Run: headless pygame with SDL's dummy video driver; simulated clock (each Clock.tick advances the game by its frame time, no real sleeping); random seed 0; keys injected as events and as key.get_pressed() state; mouse plan: one left click at the window centre at the start of phase 2, then a move to the lower-right quarter at the start of phase 3.
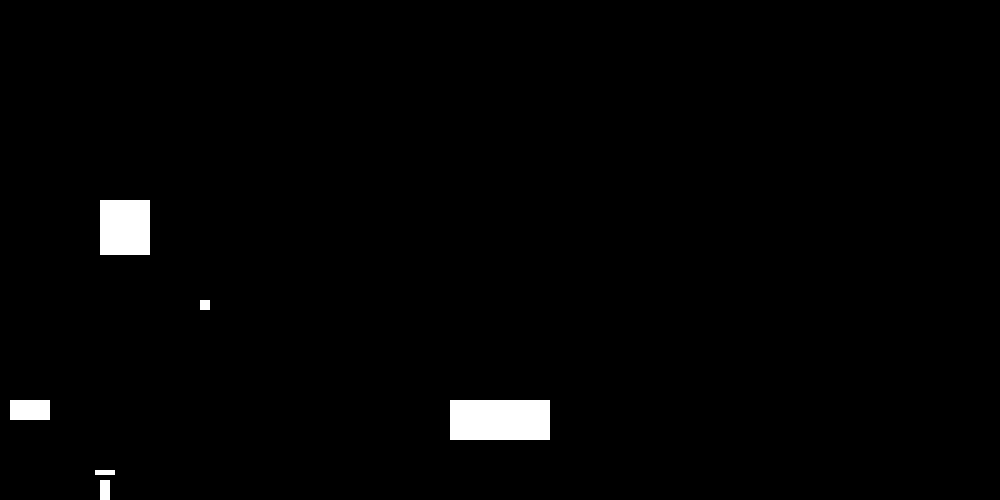
Frame 1 of 4 · flips 1–60 · no input
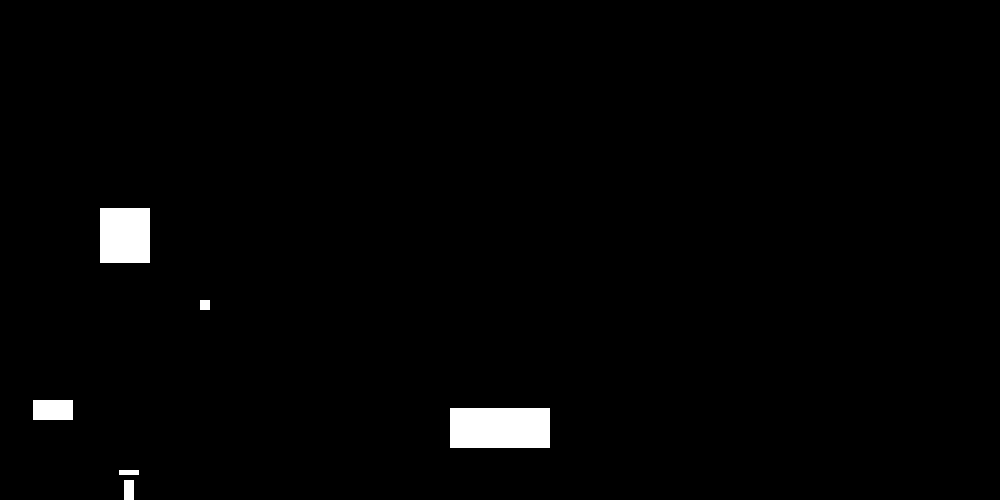
Frame 2 of 4 · flips 61–180 · clicked the window centre · tapped SPACE, RETURN · held RIGHT (→), D
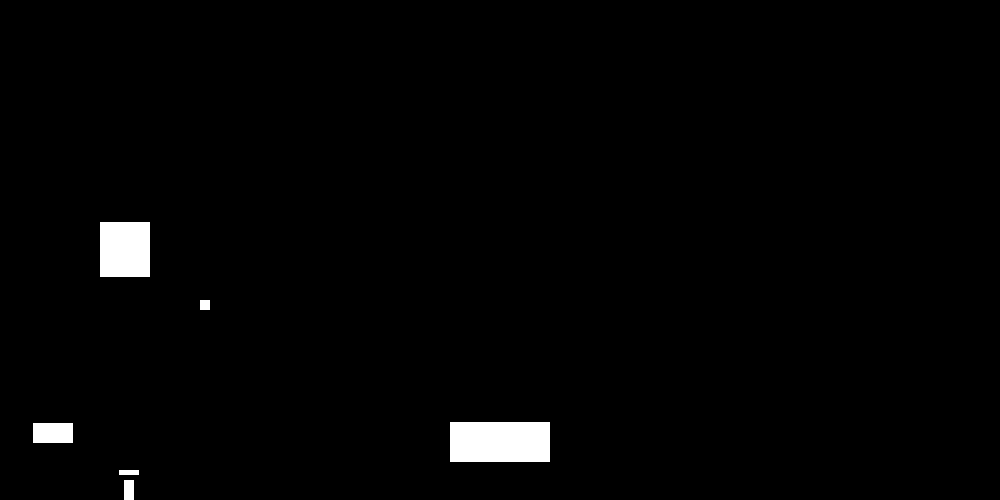
Frame 3 of 4 · flips 181–300 · moved the mouse to the lower-right quarter · held DOWN (↓), S
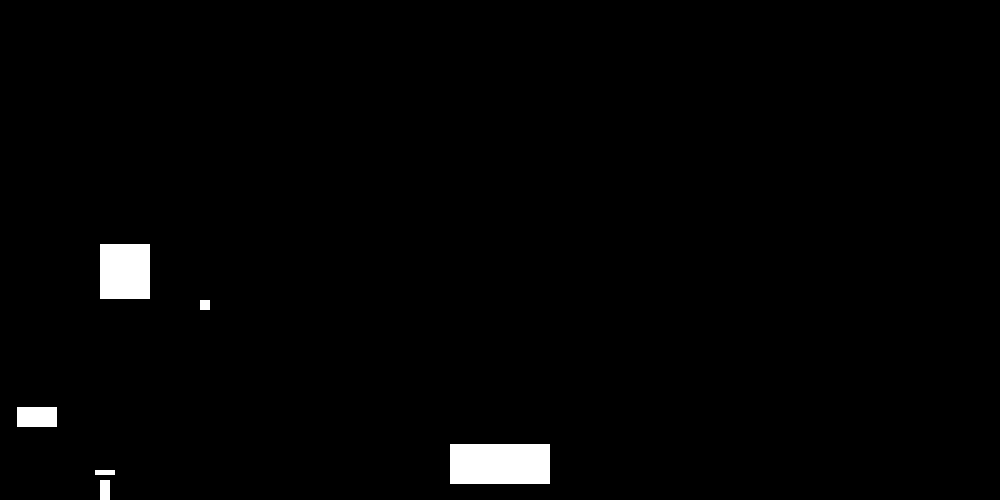
Frame 4 of 4 · flips 301–420 · held LEFT (←), A, UP (↑), W

The pygame program that drew these frames:

import sys
import time
import math
import pygame
import threading

PlayerAccelerationTime = 10
PlayerSpeed = 2
PlayerJump = 1 / 4

#Only for surface collision
#not used for default collision logic
Default_Collision_Buffer = 1

Globalgravity = 1 / 20000
GravityTime = 0.1

Default_Density = 2

WIDTH, HEIGHT = 1000, 500
FPS = 24
pygame.init()
WHITE = (255, 255, 255)
BLACK = (0, 0, 0)
BLUE = (0, 0, 255)
GREEN = (0, 200, 0)
BROWN = (150, 75, 0)
screen = pygame.display.set_mode((WIDTH, HEIGHT))
pygame.display.set_caption("Engine")
clock = pygame.time.Clock()

Players = []
Boxes = []
Welds = []

class nil():
    def __init__(self):
        self.nil = []

none = nil()

class Vector2D:
    def __init__(self, x, y):
        self.x = x
        self.y = y

    def __add__(self, other):
        if isinstance(other, Vector2D):
            return Vector2D(self.x + other.x, self.y + other.y)
        else:
            raise TypeError("Unsupported operand type. Vector2D can only be added to another Vector2D.")

    def __sub__(self, other):
        if isinstance(other, Vector2D):
            return Vector2D(self.x - other.x, self.y - other.y)
        else:
            raise TypeError("Unsupported operand type. Vector2D can only be subtracted from another Vector2D.")

    def __truediv__(self, other):
        if isinstance(other, Vector2D):
            return Vector2D(self.x / other.x, self.y / other.y)
        elif isinstance(other, (int, float)):
            return Vector2D(self.x / other, self.y / other)
        else:
            raise TypeError("Unsupported operand type. Vector2D can only be divided element-wise by another Vector2D or a scalar.")

    def __mul__(self, other):
        if isinstance(other, (int, float)):
            return Vector2D(self.x * other, self.y * other)
        else:
            raise TypeError("Unsupported operand type. Vector2D can only be multiplied by a scalar.")

    __rmul__ = __mul__

    def get_length(self):
        return math.sqrt(self.x*self.x + self.y*self.y)
    
    def showInText(self):
        return f"X:{self.x} Y:{self.y}"

    def vectorclamp(self, Vector):
        if Vector.x > 0:
            if self.x > Vector.x:
                self.x = Vector.x
        else:
            if self.x < Vector.x:
                self.x = Vector.x
        if Vector.y > 0:
            if self.y > Vector.y:
                self.y = Vector.y
        else:
            if self.y < Vector.y:
                self.y = Vector.y

    def __eq__(self, other):
        if isinstance(other, Vector2D):
            return self.x == other.x and self.y == other.y
        return False
    
    def __lt__(self, other):
        if isinstance(other, Vector2D):
            return self.get_length() < other.get_length()
        return NotImplemented
    
    def __gt__(self, other):
        if isinstance(other, Vector2D):
            return self.get_length() > other.get_length()
        return NotImplemented

class VectorTween:
    def __init__(self, TweenLength, Object, Attr, InputVector, ResultingVector, TweenStyle):
        self.Object = Object
        self.Attr = Attr
        self.InputVector = InputVector
        self.CurrentVector = InputVector
        self.TweenLength = TweenLength
        self.ResultingVector = ResultingVector
        self.TweenStyle = TweenStyle
        self.steps = 100
        self.currentstep = 0
    def play(self):
        def animate():
            delay = self.TweenLength / self.steps

            for i in range(self.steps):
                t = i / self.steps
                self.currentstep = i+1
                if self.TweenStyle == "Linear":
                    self.linear_interpolation(t)

                setattr(self.Object, self.Attr, self.CurrentVector)
                print(f"Step {i+1}: {self.CurrentVector.showInText()}")

                time.sleep(delay)

        # Create a thread and start the animation
        animation_thread = threading.Thread(target=animate)
        animation_thread.start()

    def linear_interpolation(self, t):
        # Linear interpolation between InputVector and ResultingVector
        self.CurrentVector += (self.ResultingVector - self.InputVector) / self.steps

def normalizeVector(Vector, length):
    current_magnitude = math.sqrt(Vector.x**2 + Vector.y**2)
        
    if current_magnitude == 0:
        return Vector2D(0, 0)
        
    scale_factor = length / current_magnitude
    normalized_x = Vector.x * scale_factor
    normalized_y = Vector.y * scale_factor
    normalized_vector = Vector2D(normalized_x, normalized_y)
    return normalized_vector

def getaverageVector(Vec1, Vec2):
    averageX = (Vec1.x + Vec2.x)/2
    averageY = (Vec1.y + Vec2.y)/2

    averageVector = Vector2D(averageX, averageY)
    return averageVector

#vec1 = Vector2D(10, 0)
#vec2 = Vector2D(1, 1)
#print(normalizeVector(vec1, 10).showInText())
#print(normalizeVector(vec2, 1).showInText())

class mouse:
    def __init__(self):
        self.initialized = True
        #Relative Position
        self.pos = Vector2D(0, 0)
        #Real Position
        self.truepos = Vector2D(0, 0)
        self.movementdifference = Vector2D(0, 0)
        self.LeftDown = False
        self.RightDown = False

        self.LeftPos1 = Vector2D(0,0)
        self.LeftPos2 = Vector2D(0, 0)
        self.RightPos1 = Vector2D(0,0)
        self.RightPos2 = Vector2D(0,0)

playermouse = mouse()
cameraOffset = Vector2D(0,0)

class Box:
    def getSize(self):
        return self.size.x * self.size.y
    def __init__(self, Name, Density, RespectGravity, CanCollide, Moveable, Color, pos, size, priority, IgnoreBorderX, IgnoreBorderY, Visible):
        self.Name = Name
        self.RespectGravity = RespectGravity
        self.CanCollide = CanCollide
        self.IgnoreBorderX = IgnoreBorderX
        self.IgnoreBorderY = IgnoreBorderY
        self.Moveable = Moveable
        self.Color = Color
        self.pos = pos
        self.weldoffset = Vector2D(0, 0)
        self.size = size
        self.Density = Density
        self.Mass = self.getSize() * Density
        self.grounded = False
        self.groundObject = none
        self.accel = Vector2D(0, 0)
        self.Force = 0
        self.Colliders = []
        self.SurfaceColliders = []
        self.CanAccelerate = True
        self.Visible = Visible
        Boxes.insert(priority, self)
    def changePriority(self, priority):
        Boxes.remove(self)
        Boxes.insert(self, priority)
    def setMass(self, Mass):
        sz = self.getSize()
        Density = Mass/sz
        self.Density = Density
        self.Mass = self.getSize()*Density
    def Logic(self):
        self.Force = self.Mass * self.accel.get_length()

def quickbox(pos, size, gravity, collision, Visible):
    return Box("QuickBox", Default_Density, gravity, collision, True, BLUE, pos, size, 1, True, False, Visible)

class Weld:
        def __init__(self, Obj1, Obj2):
            Welds.insert(1, self)
            self.Obj1 = Obj1
            self.Obj2 = Obj2
        def main(self):
            vec = Vector2D(self.Obj1.pos.x + self.Obj2.weldoffset.x, 
                           self.Obj1.pos.y - self.Obj2.weldoffset.y)
            self.Obj2.pos = vec
        
class Player:
        def __init__(self, Name, PlrBox, maxhealth, health, left, right, up, down):
            Players.insert(1, self)
            #self.OwnBox = Box(Name=Name,RespectGravity=RespectGravity, CanCollide=CanCollide, Moveable=Moveable, Color=Color, 
            #                pos=pos, size=size, priority=priority, IgnoreBorderX=IgnoreBorderX, IgnoreBorderY=IgnoreBorderY)
            self.Name = Name
            self.OwnBox = PlrBox
            self.maxhealth = maxhealth
            self.health = health
            self.left = left
            self.right = right
            self.up = up
            self.down = down
            self.grounded = False
            self.modifiedspeed = PlayerSpeed

        def main(self):
            keys = pygame.key.get_pressed()
            self.OwnBox.accel.x = 0
            
            if not self.OwnBox.RespectGravity:
                self.OwnBox.accel.y = 0

            #print(pygame.K_a)

            if keys[self.up] and self.OwnBox.grounded and self.OwnBox.RespectGravity:
                self.OwnBox.accel.y = PlayerJump
                #print("Jump")
                #print(f"Y acceleration = {Player.accel.y}")
            if keys[self.up] and self.OwnBox.accel.y <= PlayerSpeed and not self.OwnBox.RespectGravity:
                self.OwnBox.accel.y += PlayerSpeed/PlayerAccelerationTime
                #print("Up")
            if keys[self.left] and self.OwnBox.accel.x >= -PlayerSpeed:
                self.OwnBox.accel.x -= PlayerSpeed/PlayerAccelerationTime
                #print("Left")
            if keys[self.right] and self.OwnBox.accel.x <= PlayerSpeed:
                self.OwnBox.accel.x += PlayerSpeed/PlayerAccelerationTime
                #print("Right")
            if keys[self.down] and self.OwnBox.accel.y >= -PlayerSpeed and not self.OwnBox.RespectGravity:
                self.OwnBox.accel.y -= PlayerSpeed/PlayerAccelerationTime 
                #print("Down")
                #accelerate(Player, PlayerSpeed, 0, 1)
            
            #normalize movement Vector to adjust diagonal speed
            #only if player doesn't care for gravity
            
            #print(self.OwnBox.accel.showInText())

            if not self.OwnBox.RespectGravity:
                #print(normalizeVector(self.OwnBox.accel, 0.1).showInText())
                self.OwnBox.accel = normalizeVector(self.OwnBox.accel, PlayerSpeed/PlayerAccelerationTime)

            #print("Listening to input: Player1")
                
class collection():
    def autoweld(self):
        for current in self.otherboxes:
            print(f"Welding {self.primarybox.Name} to {current.Name}")
            Weld(self.primarybox, current)
    def __init__(self, primarybox, otherboxes, weldnow):
        self.primarybox = primarybox
        self.otherboxes = otherboxes

        if weldnow:
            self.autoweld()

def IsColliding(Object, Collider, Buffer):
    if Object == Collider:
        return False

    return (
        (Object.pos.x < Collider.pos.x + Collider.size.x + Buffer) and
        (Object.pos.x + Object.size.x > Collider.pos.x - Buffer) and
        (Object.pos.y < Collider.pos.y + Collider.size.y + Buffer) and
        (Object.pos.y + Object.size.y > Collider.pos.y - Buffer)
    )

def GetCollidingRectangles(Rec, IgnoreCanCollide, Buffer):
    returnRects = []

    for BoxObject in Boxes:
        if BoxObject != Rec:
            if IsColliding(Rec, BoxObject, Buffer) and IgnoreCanCollide:
                returnRects.insert(1, BoxObject)
            elif IsColliding(Rec, BoxObject, Buffer) and Rec.CanCollide and BoxObject.CanCollide:
                returnRects.insert(1, BoxObject)
    
    return returnRects

def HandleCollision(Object):
    Colliders = GetCollidingRectangles(Object, False, 0)
    SurfaceColliders = GetCollidingRectangles(Object, False, Default_Collision_Buffer)
    #for cll in Colliders:
        #print(f"{Object.Name} is colliding with {cll.Name}!")
    
    Object.Colliders = Colliders
    Object.SurfaceColliders = SurfaceColliders

    for Collider in Colliders:
        if Object != Collider:
            
            #top / bottom of the collider

            from_top = (Object.pos.y + Object.size.y - 1 <= Collider.pos.y + abs(Object.accel.y))
            from_bottom = (Object.pos.y - 1 >= Collider.pos.y + Collider.size.y - abs(Object.accel.y))
            #from_left = (Object.pos.x + Object.size.x <= Collider.pos.x + abs(Object.accel.x))
            #from_right = (Object.pos.x >= Collider.pos.x + Collider.size.x - abs(Object.accel.x))

            if from_top:
                if Object.Moveable:
                    Object.pos.y = Collider.pos.y - Object.size.y
                else:
                    Collider.pos.y += 1
                Object.groundObject = Collider
                Object.grounded = True
                Collider.accely = 0

            elif from_bottom:
                if Object.Moveable:
                    Object.pos.y = Collider.pos.y + Collider.size.y
                    Collider.pos += Object.accel
                else:
                    print("Not Moveable2")
                Object.accel = Vector2D(0, 0)
            else:
                if Object.Moveable:
                    Object.pos -= Object.accel
                Object.accel = Vector2D(0, 0)

def BoxFrom2Mousepos(pos1, pos2):
    box_pos = (pos1 + pos2) / Vector2D(2, 2)
    box_size = Vector2D(abs(pos2.x - pos1.x), abs(pos2.y - pos1.y))
    
    Box(Name="MouseBox", Density=Default_Density, RespectGravity=True,
        CanCollide=True, Moveable=True, Color=BLUE, pos=box_pos, size=box_size, priority=1, IgnoreBorderX=True, IgnoreBorderY=False)

def BoxToScreen(BoxToDraw):
    NewDraw = pygame.draw.rect(screen, BoxToDraw.Color, (BoxToDraw.pos.x + cameraOffset.x, BoxToDraw.pos.y+cameraOffset.y, 
        BoxToDraw.size.x, BoxToDraw.size.y))
    return NewDraw

def Render():
    screen.fill(BLACK)
    for BoxToDraw in Boxes:
        HandleCollision(BoxToDraw)
        
        if not BoxToDraw.Visible:
            continue
        BoxToScreen(BoxToDraw=BoxToDraw)
        

    pygame.display.flip()

def exit():
    pygame.quit()
    sys.exit()


#Player_1 = Player(Name="Plr1", RespectGravity=False,CanCollide=True, Moveable=True, Color=BLUE,
#                   pos=Vector2D(10, 500), size=Vector2D(40, 20), priority=1, maxhealth=100, health=100,
#                    left=pygame.K_LEFT, right=pygame.K_RIGHT, up=pygame.K_UP, down=pygame.K_DOWN, IgnoreBorderX=True, IgnoreBorderY=True)

#Player_2 = Player(Name="Plr2", RespectGravity=True, CanCollide=True, Moveable=True, Color=BLUE,
#                     pos=Vector2D(100, 500), size=Vector2D(10, 20), priority=1, maxhealth=100, health=100,
#                     left=pygame.K_a, right=pygame.K_d, up=pygame.K_SPACE, down=pygame.K_s, IgnoreBorderX=True, IgnoreBorderY=False)


Plr1Box = Box(Name="Player1",Density=Default_Density, RespectGravity=False, CanCollide=True, Moveable=True, Color=BLUE,
              pos=Vector2D(10, 400), size=Vector2D(40, 20), priority=1, IgnoreBorderX=True, IgnoreBorderY=True, Visible=True)
Plr2Box = Box(Name="Player2",Density=Default_Density, RespectGravity=True, CanCollide=True, Moveable=True, Color=BLUE,
              pos=Vector2D(100, 500), size=Vector2D(10, 20), priority=1, IgnoreBorderX=True, IgnoreBorderY=False, Visible=True)

Plr2Head = Box(Name="Player2Head",Density=0, RespectGravity=True, CanCollide=True, Moveable=True, Color=BLUE,
              pos=Vector2D(0, 0), size=Vector2D(20, 5), priority=1, IgnoreBorderX=False, IgnoreBorderY=False, Visible=True)

Plr2Head.weldoffset = Vector2D(-5, 10)

tweenbox1 = quickbox(pos=Plr2Box.pos - Vector2D(0, 100), size=Vector2D(10, 10), gravity=False, collision=False, Visible=True)

VectorTween(1, tweenbox1, "pos", tweenbox1.pos, tweenbox1.pos + Vector2D(100, -100), "Linear").play()
#VectorTween(10, tweenbox3, "pos", tweenbox3.pos, tweenbox3.pos + Vector2D(100, 0), "SlowDown").play()

#Neck = Weld(Plr2Box, Plr2Head)

Player2Col = collection(Plr2Box, [Plr2Head], True)

Player_1 = Player(Name="Player1", PlrBox=Plr1Box, health=100, maxhealth=100, 
                  left=pygame.K_LEFT, right=pygame.K_RIGHT, up=pygame.K_UP, down=pygame.K_DOWN)
Player_2 = Player(Name="Player2", PlrBox=Plr2Box, health=100, maxhealth=100, 
                 left=pygame.K_a, right=pygame.K_d, up=pygame.K_SPACE, down=pygame.K_s)


#Obstacle = Box("Box1", True, True, True, WHITE, Vector2D(450, 600), Vector2D(100, 40), 2, True, False)
Obstacle = Box(Name="Box1", Density=Default_Density, RespectGravity=True, CanCollide=True, Moveable=True, Color=WHITE, 
               pos=Vector2D(450, 400), size=Vector2D(100, 40), priority=1, IgnoreBorderX=False, IgnoreBorderY=False, Visible=True)
Obstacle2 = Box("Box2", Default_Density, True, True, True, WHITE, Vector2D(100, 200), Vector2D(50, 55), 4, False, False, True)



isRunning = True

while isRunning:
    for event in pygame.event.get():
        if event.type == pygame.QUIT:
            isRunning = False
        elif event.type == pygame.MOUSEMOTION:
            x, y = event.pos
            MVect = Vector2D(x, y)
            playermouse.movementdifference = playermouse.pos-MVect
            playermouse.pos = MVect
            playermouse.truepos = playermouse.pos-cameraOffset
            #print(f"Mouse Movement dif {playermouse.movementdifference.showInText()}")
            #print(f"Mouse moved to {MVect.showInText()}")
        elif event.type == pygame.MOUSEBUTTONDOWN and event.button == 1:
            playermouse.LeftDown = True
            playermouse.LeftPos1 = playermouse.pos
            playermouse.LeftPos1T = playermouse.truepos
        elif event.type == pygame.MOUSEBUTTONUP and event.button == 1:
            playermouse.LeftDown = False
            playermouse.LeftPos2 = playermouse.pos
            playermouse.LeftPos2T = playermouse.truepos
        elif event.type == pygame.MOUSEBUTTONDOWN and event.button == 3:
            playermouse.RightDown = True
            playermouse.RightPos1 = playermouse.pos
            playermouse.RightPos1T = playermouse.truepos
        elif event.type == pygame.MOUSEBUTTONUP and event.button == 3:
            playermouse.RightDown = False
            playermouse.RightPos2 = playermouse.pos
            playermouse.RightPos2T = playermouse.truepos
            BoxFrom2Mousepos(playermouse.RightPos1T, playermouse.RightPos2T)


    if playermouse.LeftDown:
        cameraOffset.x -= playermouse.movementdifference.x * 0.8
        playermouse.movementdifference.x = 0
        #print(f"offset {cameraOffset.showInText()}")

    #print(f"Plr1: {Player_1.OwnBox.accel.showInText()}")
    #print(f"Plr2: {Player_2.OwnBox.accel.showInText()}")

    for CurrentPlayer in Players:
        CurrentPlayer.main()
        HandleCollision(CurrentPlayer.OwnBox)
        #print(CurrentPlayer.Name)
        #HandleCollision(CurrentPlayer.OwnBox)
        #print(f"Acceleration X = {CurrentPlayer.OwnBox.accel.x}, Acceleration Y = {CurrentPlayer.OwnBox.accel.y}")
        #print(CurrentPlayer.OwnBox.accel.y)
        #print(f"X: {CurrentPlayer.OwnBox.pos.x} Y: {CurrentPlayer.OwnBox.pos.y}")
        #print(CurrentPlayer.OwnBox.grounded)
        #print(CurrentPlayer.OwnBox.groundObject)
        #print(f"{CurrentPlayer.OwnBox.Name} is colliding with {Cll.Name}!")

    #for Cll in Player_2.OwnBox.Colliders:
        
        #if Cll == Player_2.OwnBox: continue
        #Cll.Color = BROWN
        #print(Cll.Name)

    #for collider in Player_2.OwnBox.SurfaceColliders:
        #print(collider.Name)
        #collider.Color = GREEN

    for boxob in Boxes:
        boxob.Color = WHITE
        boxob.Logic()
        #print(f"{boxob.Name} | {boxob.Force}")

    for collider in Player_2.OwnBox.SurfaceColliders:
        #print(collider.Name)
        collider.Color = GREEN

    #if IsColliding(Player_2.OwnBox, Obstacle2, Default_Collision_Buffer):
    #    Obstacle2.Color = BROWN
    #else:
    #    Obstacle2.Color = WHITE

    for BoxObject in Boxes:
        if BoxObject.RespectGravity and BoxObject.Moveable:
           if not BoxObject.grounded:
                BoxObject.accel.y -= Globalgravity/GravityTime
                #print(f"Pulling Down {BoxObject}!")
           elif BoxObject.grounded and BoxObject.accel.y < 0:
                BoxObject.accel.y = 0
           #print(BoxObject.grounded)
        
        if BoxObject.Moveable:
            BoxObject.pos.y -= BoxObject.accel.y
            BoxObject.pos.x += BoxObject.accel.x

    for BoxObject in Boxes:
        
        if not BoxObject.IgnoreBorderX:
            BoxObject.pos.x = max(0, min(WIDTH - BoxObject.size.x, BoxObject.pos.x))
        
        if not BoxObject.IgnoreBorderY:
            BoxObject.pos.y = max(0, min(HEIGHT - BoxObject.size.y, BoxObject.pos.y))
        
        if BoxObject.pos.y >= HEIGHT-BoxObject.size.y:
            if not BoxObject.IgnoreBorderY:
                BoxObject.grounded = True
            #print("Grounded")
        else:
            BoxObject.grounded = False
            BoxObject.groundObject = none

        #print(f"{BoxObject.Name} = X: {BoxObject.pos.x} | Y: {BoxObject.pos.y}")
        
    for current_weld in Welds:
        current_weld.main()

    Render()

exit()
